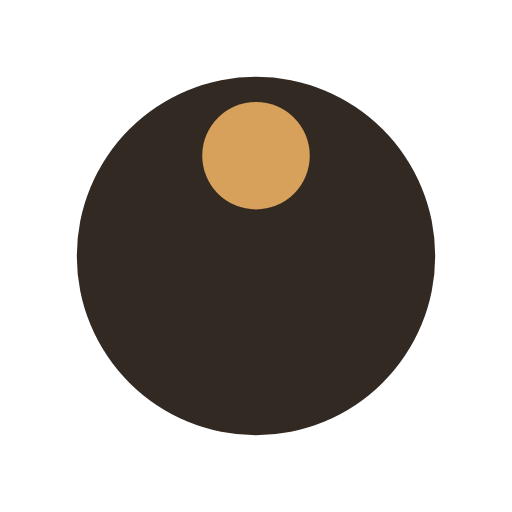
t = 0.00 s
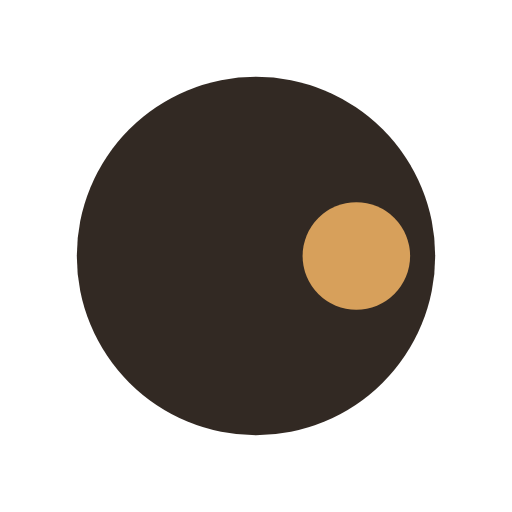
t = 0.25 s
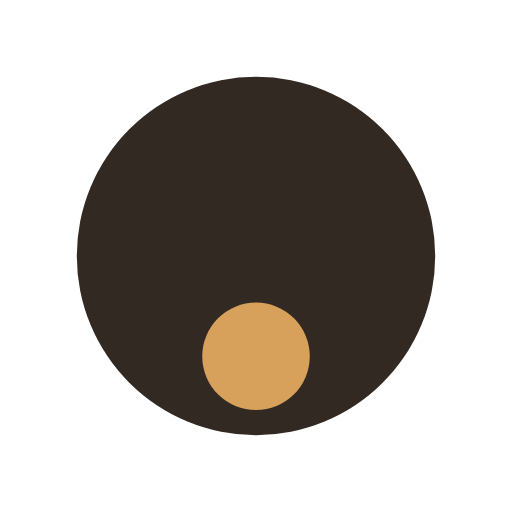
t = 0.50 s
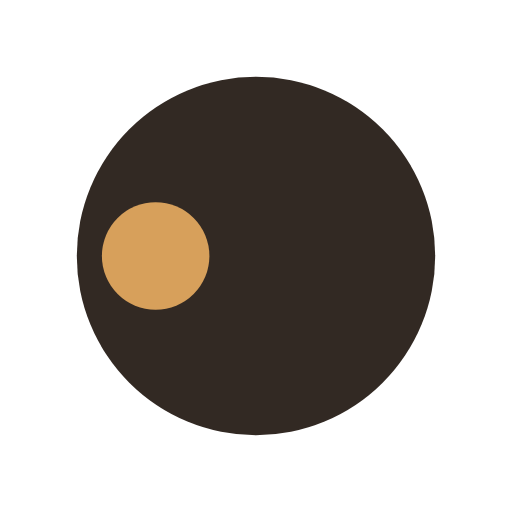
t = 0.75 s

The animated SVG that drew these frames (rendered in a browser with its animation timeline set to each time). Animation: 1 SMIL element (animateTransform=1); one cycle of 1.00 s, repeats indefinitely.

<?xml version="1.0" encoding="utf-8"?>
<svg xmlns="http://www.w3.org/2000/svg" xmlns:xlink="http://www.w3.org/1999/xlink" style="margin: auto; background: none; display: block; shape-rendering: auto;" width="100px" height="100px" viewBox="0 0 100 100" preserveAspectRatio="xMidYMid">
<g transform="translate(50,50)">
  <g transform="scale(0.7)">
  <circle cx="0" cy="0" r="50" fill="#322923"></circle>
  <circle cx="0" cy="-28" r="15" fill="#d7a05b">
    <animateTransform attributeName="transform" type="rotate" dur="1s" repeatCount="indefinite" keyTimes="0;1" values="0 0 0;360 0 0"></animateTransform>
  </circle>
  </g>
</g>
<!-- [ldio] generated by https://loading.io/ --></svg>